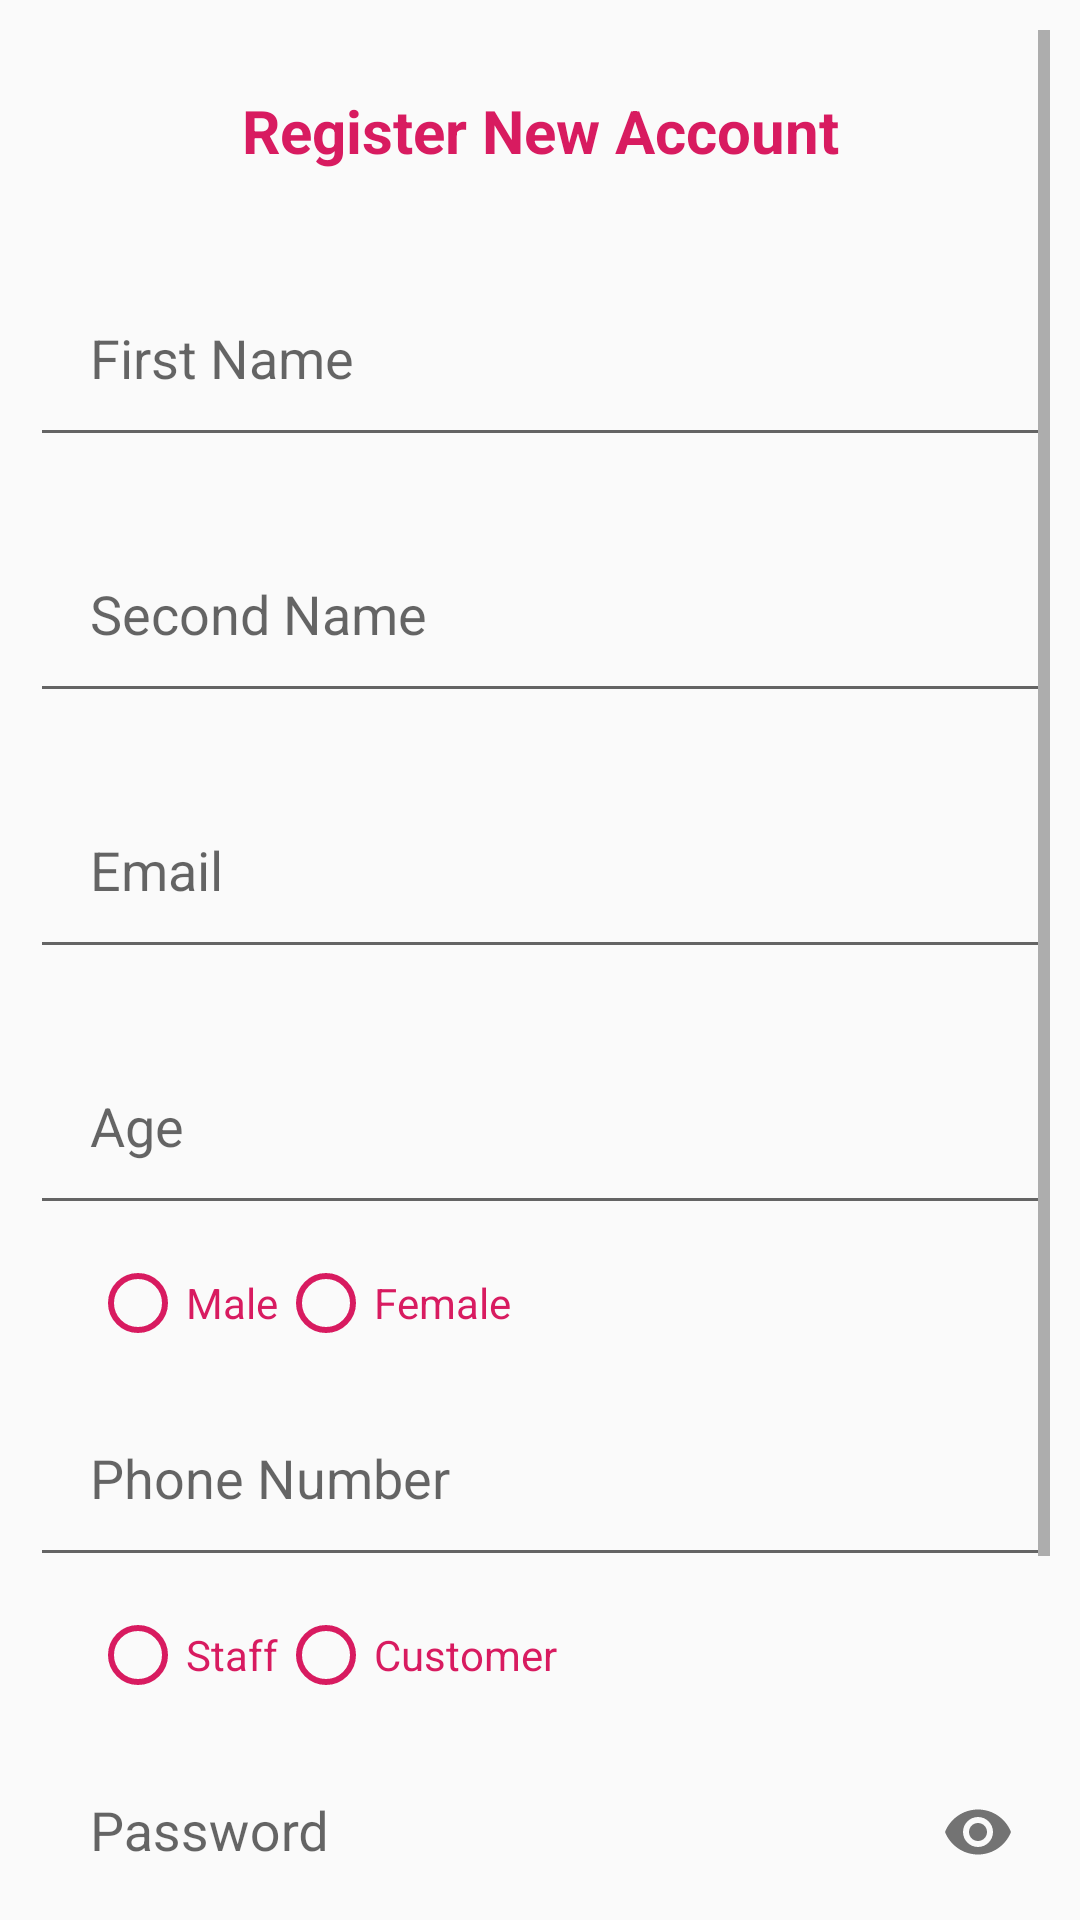

The Android layout XML behind this screen, and the referenced resources:
<!-- AndroidManifest.xml: application theme AppTheme -->
<!-- res/layout/activity_register.xml -->
<?xml version="1.0" encoding="utf-8"?>
<ScrollView xmlns:android="http://schemas.android.com/apk/res/android"
    xmlns:app="http://schemas.android.com/apk/res-auto"
    xmlns:tools="http://schemas.android.com/tools"
    android:layout_width="match_parent"
    android:layout_height="match_parent"
    android:padding="10dp">

    <LinearLayout
        android:layout_width="match_parent"
        android:layout_height="match_parent"
        android:orientation="vertical">

        <TextView
            android:layout_width="match_parent"
            android:layout_height="wrap_content"
            android:layout_marginTop="20sp"
            android:gravity="center"
            android:text="Register New Account"
            android:textColor="@color/colorPrimaryDark"
            android:textSize="20dp"
            android:textStyle="bold" />


        <com.google.android.material.textfield.TextInputLayout
            android:id="@+id/rTextFirstname"
            android:layout_marginTop="20dp"
            android:layout_width="match_parent"
            android:layout_height="wrap_content"
            android:layout_marginBottom="10dp">



            <com.google.android.material.textfield.TextInputEditText
                android:id="@+id/rFirstname"
                android:layout_width="match_parent"
                android:layout_height="wrap_content"
                android:hint="@string/hint_fname"
                android:inputType="textPersonName"
                android:padding="20dp" />

        </com.google.android.material.textfield.TextInputLayout>


        <com.google.android.material.textfield.TextInputLayout
            android:id="@+id/rTextSecondname"
            android:layout_width="match_parent"
            android:layout_height="wrap_content"
            android:layout_marginBottom="10dp">



            <com.google.android.material.textfield.TextInputEditText
                android:id="@+id/rSecondname"
                android:layout_width="match_parent"
                android:layout_height="wrap_content"
                android:hint="@string/hint_sname"
                android:inputType="textPersonName"
                android:padding="20dp" />

        </com.google.android.material.textfield.TextInputLayout>

        <com.google.android.material.textfield.TextInputLayout
            android:id="@+id/rTextEmail"
            android:layout_width="match_parent"
            android:layout_height="wrap_content"
            android:layout_marginBottom="10dp">

            <com.google.android.material.textfield.TextInputEditText
                android:id="@+id/rEditEmail"
                android:layout_width="match_parent"
                android:layout_height="wrap_content"
                android:hint="@string/hint_email"
                android:inputType="textEmailAddress"
                android:padding="20dp" />

        </com.google.android.material.textfield.TextInputLayout>

        <com.google.android.material.textfield.TextInputLayout
            android:id="@+id/rTextAge"
            android:layout_width="match_parent"
            android:layout_height="wrap_content"
            android:layout_marginBottom="10dp">



            <com.google.android.material.textfield.TextInputEditText
                android:id="@+id/rAge"
                android:layout_width="match_parent"
                android:layout_height="wrap_content"
                android:hint="@string/hint_age"
                android:inputType="textPersonName"
                android:padding="20dp" />

        </com.google.android.material.textfield.TextInputLayout>

        <RadioGroup
            android:id="@+id/rdGender"
            android:layout_width="match_parent"
            android:layout_height="wrap_content"
            android:orientation="horizontal"
            android:paddingLeft="20dp">
            <RadioButton
                android:id="@+id/male_radio_btn"
                android:layout_width="wrap_content"
                android:layout_height="wrap_content"
                android:buttonTint="@color/colorPrimaryDark"
                android:text="Male"
                android:textColor="@color/colorPrimaryDark" />

            <RadioButton
                android:id="@+id/female_radio_btn"
                android:layout_width="wrap_content"
                android:layout_height="wrap_content"
                android:buttonTint="@color/colorPrimaryDark"
                android:text="Female"
                android:textColor="@color/colorPrimaryDark" />
        </RadioGroup>


        <com.google.android.material.textfield.TextInputLayout
            android:id="@+id/rTextPhonenumber"
            android:layout_width="match_parent"
            android:layout_height="wrap_content"
            android:layout_marginBottom="10dp">


            <com.google.android.material.textfield.TextInputEditText
                android:id="@+id/rPhonenumber"
                android:layout_width="match_parent"
                android:layout_height="wrap_content"
                android:hint="@string/hint_phonenumber"
                android:inputType="textPersonName"
                android:padding="20dp" />

        </com.google.android.material.textfield.TextInputLayout>

        <RadioGroup
            android:id="@+id/rdUser_Type"
            android:layout_width="match_parent"
            android:layout_height="wrap_content"
            android:orientation="horizontal"
            android:paddingLeft="20dp">

            <RadioButton
                android:layout_width="wrap_content"
                android:layout_height="wrap_content"
                android:buttonTint="@color/colorPrimaryDark"
                android:text="Staff"
                android:textColor="@color/colorPrimaryDark" />

            <RadioButton
                android:layout_width="wrap_content"
                android:layout_height="wrap_content"
                android:buttonTint="@color/colorPrimaryDark"
                android:text="Customer"
                android:textColor="@color/colorPrimaryDark" />
        </RadioGroup>


        <com.google.android.material.textfield.TextInputLayout
            android:id="@+id/rTextPassword"
            android:layout_width="match_parent"
            android:layout_height="wrap_content"
            android:layout_marginBottom="10dp"
            app:passwordToggleEnabled="true">

            <com.google.android.material.textfield.TextInputEditText
                android:id="@+id/rEditPassword"
                android:layout_width="match_parent"
                android:layout_height="wrap_content"
                android:hint="@string/hint_password"
                android:inputType="textPassword"
                android:padding="20dp" />

        </com.google.android.material.textfield.TextInputLayout>

        <com.google.android.material.button.MaterialButton
            android:id="@+id/btnRegister"
            android:layout_width="match_parent"
            android:layout_height="wrap_content"
            android:layout_marginTop="20dp"
            android:text="@string/register"
            android:textColor="@color/white"
            app:backgroundTint="@color/colorPrimary" />

        <com.google.android.material.button.MaterialButton
            android:id="@+id/btnLinkToLoginScreen"
            style="@style/Widget.MaterialComponents.Button.TextButton"
            android:layout_width="match_parent"
            android:layout_height="wrap_content"
            android:layout_marginTop="40dip"
            android:text="@string/btn_link_to_login"
            android:textAllCaps="false"
            android:textColor="@color/colorPrimary"
            android:textSize="15sp" />


    </LinearLayout>



</ScrollView>
<!-- resources referenced by this layout -->
<resources>
  <color name="colorPrimary">#D81B60</color>
  <color name="colorPrimaryDark">#D81B60</color>
  <color name="white">#ffffff</color>
  <string name="btn_link_to_login">Already Registred! Log Me In.</string>
  <string name="hint_age">Age</string>
  <string name="hint_email">Email</string>
  <string name="hint_fname">First Name</string>
  <string name="hint_password">Password</string>
  <string name="hint_phonenumber">Phone Number</string>
  <string name="hint_sname">Second Name</string>
  <string name="register">REGISTER</string>
  <style name="AppTheme" parent="Theme.AppCompat.Light.DarkActionBar">
          
          <item name="colorPrimary">@color/colorPrimary</item>
          <item name="colorPrimaryDark">@color/colorPrimaryDark</item>
  
      </style>
</resources>
